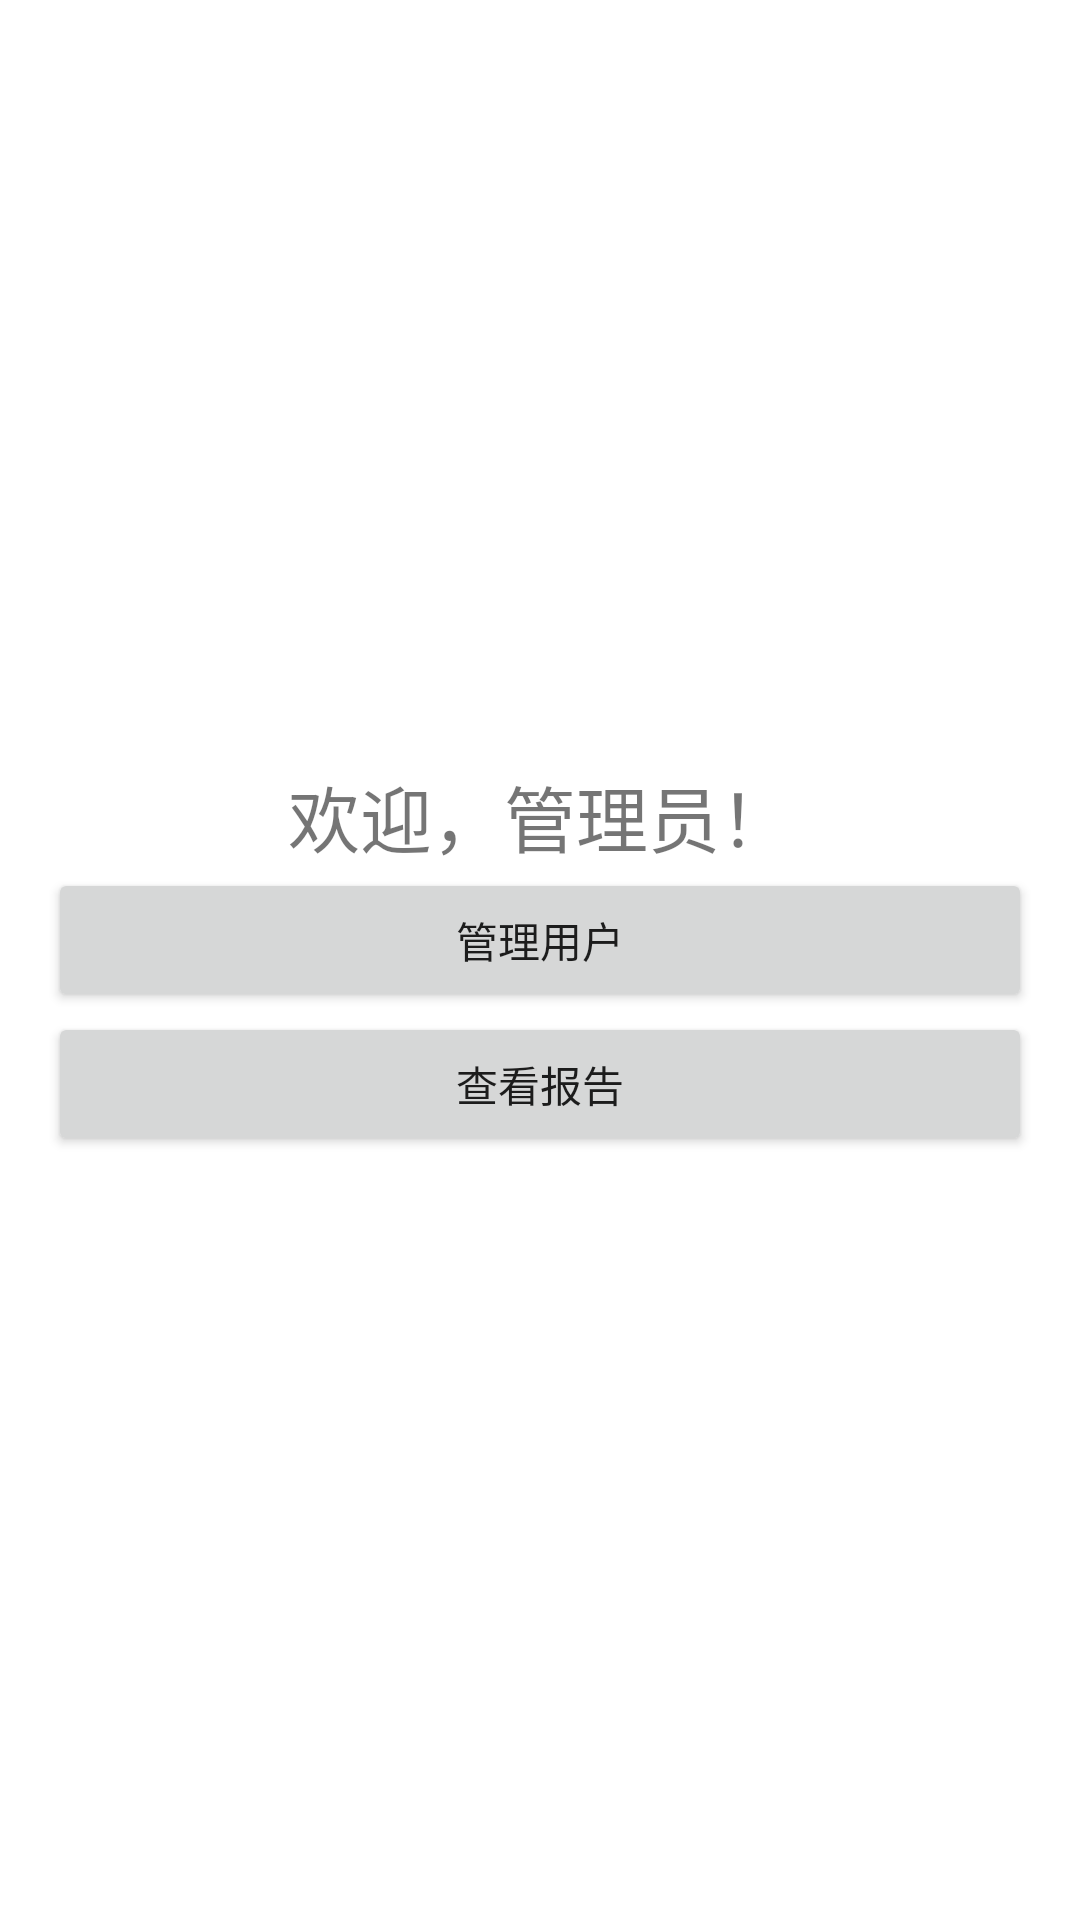

Produce the Android XML layout that renders to this screen, including the resource entries it uses.
<!-- AndroidManifest.xml: application theme Theme.ClassInteractionSystem -->
<!-- res/layout/activity_admin_home.xml -->
<?xml version="1.0" encoding="utf-8"?>
<LinearLayout xmlns:android="http://schemas.android.com/apk/res/android"
    android:layout_width="match_parent"
    android:layout_height="match_parent"
    android:orientation="vertical"
    android:gravity="center"
    android:padding="16dp">

    <TextView
        android:id="@+id/tvAdminWelcome"
        android:layout_width="wrap_content"
        android:layout_height="wrap_content"
        android:text="欢迎，管理员！"
        android:textSize="24sp" />

    
    <Button
        android:id="@+id/btnManageUsers"
        android:layout_width="match_parent"
        android:layout_height="wrap_content"
        android:text="管理用户" />

    <Button
        android:id="@+id/btnViewReports"
        android:layout_width="match_parent"
        android:layout_height="wrap_content"
        android:text="查看报告" />
</LinearLayout>
<!-- resources referenced by this layout -->
<resources>
  <style name="Theme.ClassInteractionSystem" parent="Theme.MaterialComponents.DayNight.NoActionBar">
          
          <item name="colorPrimary">#03A9F4</item>
          <item name="colorPrimaryVariant">#03A9F4</item>
          <item name="colorOnPrimary">@color/white</item>
          
          <item name="colorSecondary">@color/teal_200</item>
          <item name="colorSecondaryVariant">@color/teal_700</item>
          <item name="colorOnSecondary">@color/black</item>
          
          <item name="android:statusBarColor">?attr/colorPrimaryVariant</item>
          
  
  
      </style>
  <color name="white">#FFFFFFFF</color>
  <color name="teal_200">#FF03DAC5</color>
  <color name="teal_700">#FF018786</color>
  <color name="black">#FF000000</color>
</resources>
